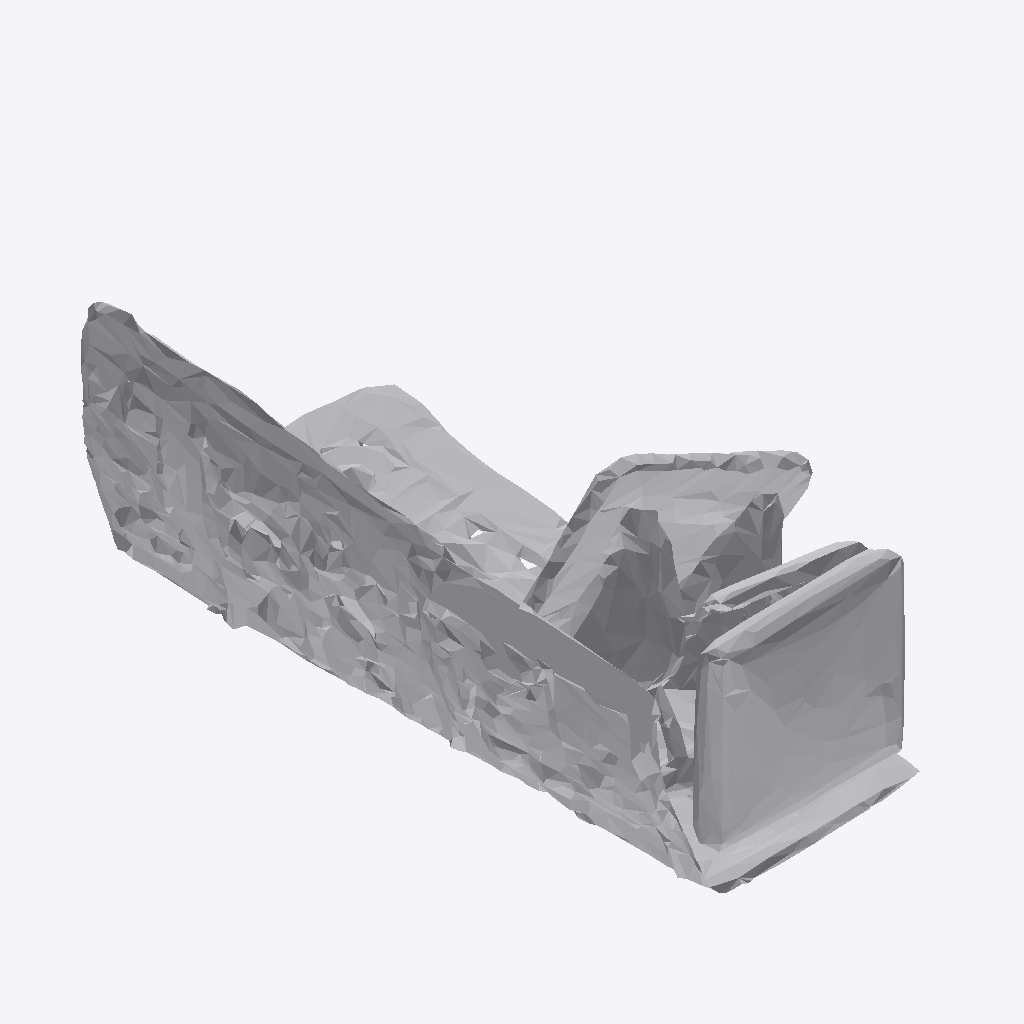
Isometric view of an IFC building model (IFC-SPF (STEP), schema IFC4, length unit metre), seen from the south-west, elements coloured by IFC class: 1 other element (light grey).
Extent 1.0 m × 1.9 m × 0.9 m (x, y, z). Storeys (1): Ground Floor at 0.00 m. Elements (1): 1 IfcFurniture.

HEADER;
FILE_DESCRIPTION(('ViewDefinition [CoordinationView]'),'2;1');
FILE_NAME('','2026-07-12T09:48:19',(''),(''),'IfcOpenShell 0.8.0','IfcOpenShell 0.8.0','');
FILE_SCHEMA(('IFC4'));
ENDSEC;
DATA;
#17=IFCPROJECT('2og7nPzNn86fOJEE$wRX6m',#5,'Office Project',$,$,$,$,(#15),#10);
#20=IFCSITE('0n$eY2yo5FQRImWbep80F1',#5,'Site',$,$,#19,$,$,.ELEMENT.,$,$,$,$,$);
#22=IFCBUILDING('067feCbY9F9ey5geSYFxmo',#5,'Building',$,$,#21,$,$,.ELEMENT.,$,$,$);
#24=IFCBUILDINGSTOREY('0oKcMWYh9DkfbVAjrCXZWw',#5,'Ground Floor',$,$,#23,$,$,.ELEMENT.,0.0);
#35=IFCFURNITURE('3cpVp8YdnEafkIDbuQS52_',#5,'list04_stool',$,$,#34,#31,$,$);
ENDSEC;
